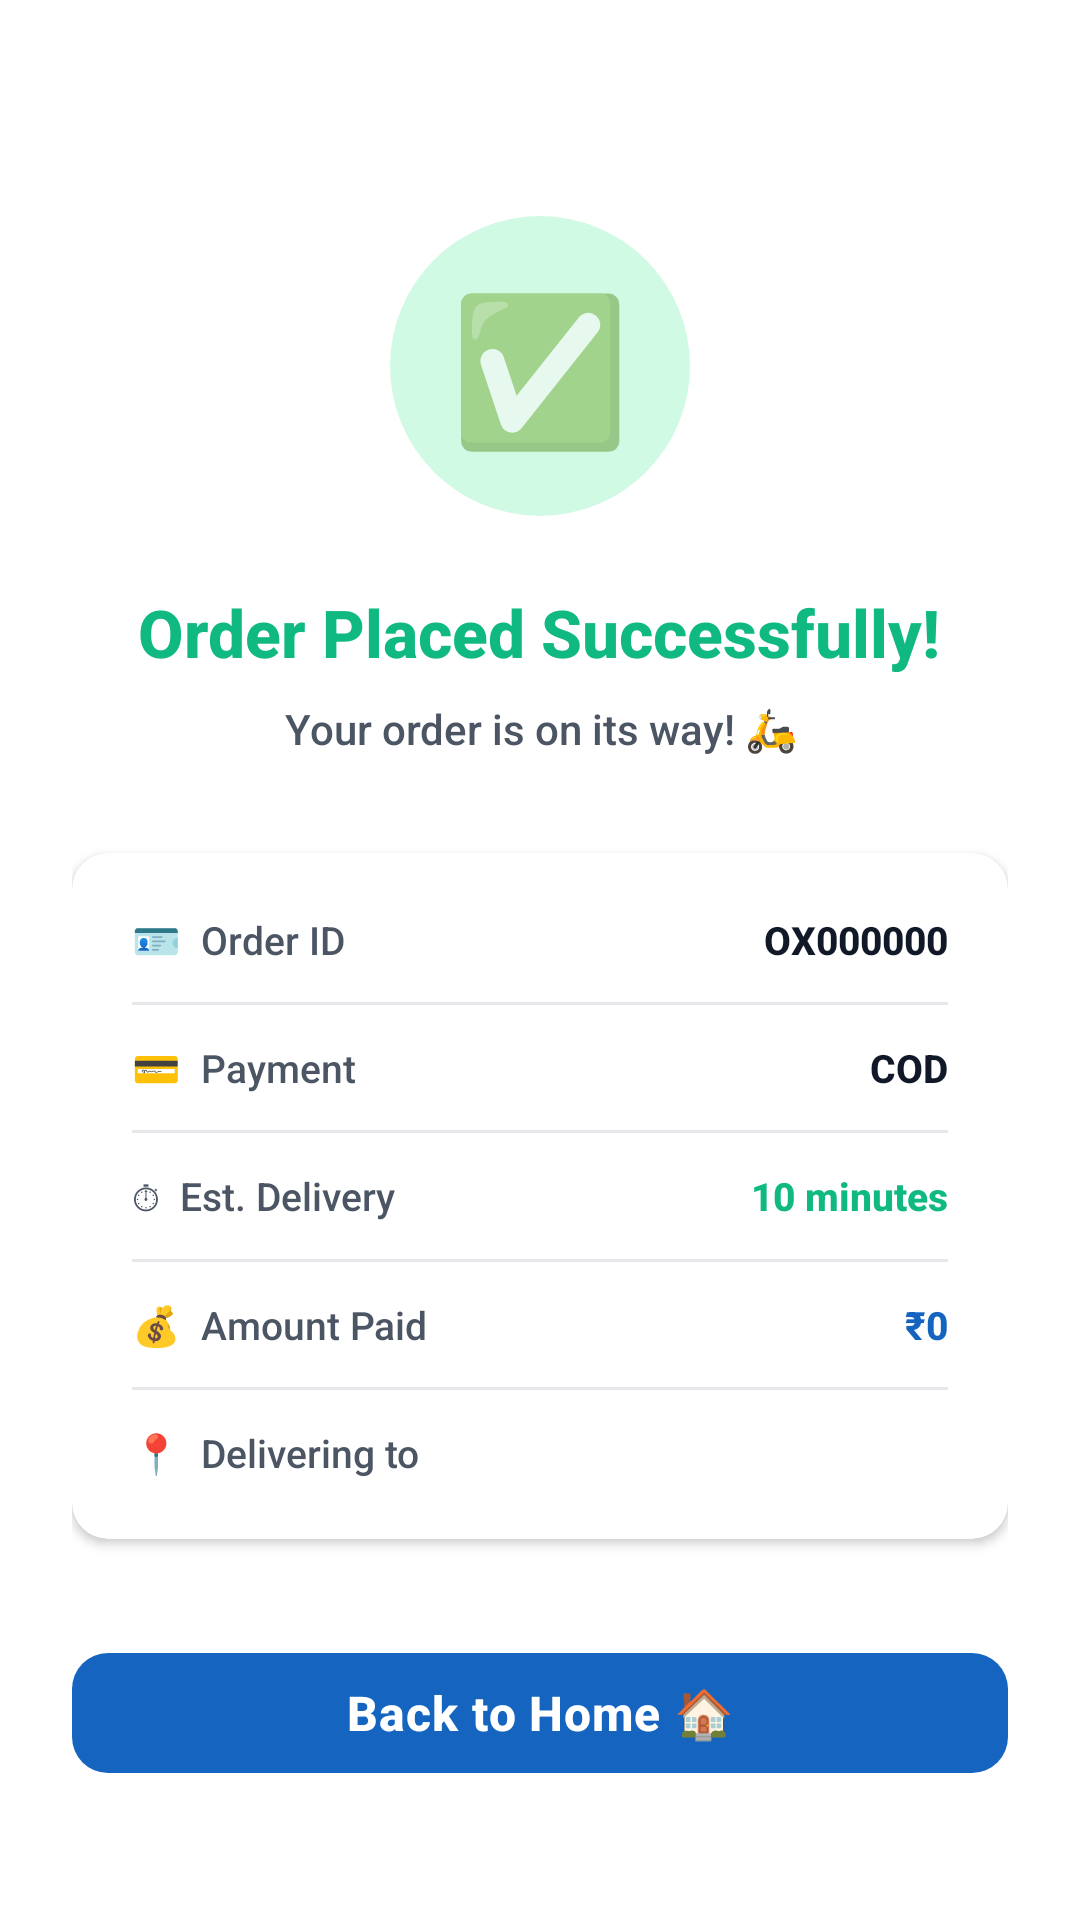

Reconstruct the res/layout file that produces this screen, plus the resources it refers to.
<!-- AndroidManifest.xml: application theme AppTheme -->
<!-- res/layout/activity_order_success.xml -->
<?xml version="1.0" encoding="utf-8"?>
<ScrollView xmlns:android="http://schemas.android.com/apk/res/android"
    xmlns:app="http://schemas.android.com/apk/res-auto"
    android:layout_width="match_parent"
    android:layout_height="match_parent"
    android:background="@color/card_white"
    android:fillViewport="true">

    <LinearLayout
        android:layout_width="match_parent"
        android:layout_height="wrap_content"
        android:gravity="center_horizontal"
        android:orientation="vertical"
        android:padding="24dp">

        
        <FrameLayout
            android:layout_width="100dp"
            android:layout_height="100dp"
            android:layout_marginTop="48dp">
            <View
                android:layout_width="100dp"
                android:layout_height="100dp"
                android:background="@drawable/bg_success_circle" />
            <TextView
                android:layout_width="wrap_content"
                android:layout_height="wrap_content"
                android:layout_gravity="center"
                android:text="✅"
                android:textSize="48sp" />
        </FrameLayout>

        <TextView
            android:layout_width="wrap_content"
            android:layout_height="wrap_content"
            android:layout_marginTop="24dp"
            android:gravity="center"
            android:text="Order Placed Successfully!"
            android:textColor="@color/success_green"
            android:textSize="22sp"
            android:textStyle="bold"
            android:fontFamily="sans-serif-medium" />

        <TextView
            android:layout_width="wrap_content"
            android:layout_height="wrap_content"
            android:layout_marginTop="8dp"
            android:gravity="center"
            android:text="Your order is on its way! 🛵"
            android:textColor="@color/text_secondary"
            android:textSize="14sp" />

        
        <com.google.android.material.card.MaterialCardView
            android:layout_width="match_parent"
            android:layout_height="wrap_content"
            android:layout_marginTop="32dp"
            app:cardCornerRadius="12dp"
            app:cardElevation="2dp"
            app:strokeWidth="0dp">

            <LinearLayout
                android:layout_width="match_parent"
                android:layout_height="wrap_content"
                android:orientation="vertical"
                android:padding="20dp">

                <LinearLayout
                    android:layout_width="match_parent"
                    android:layout_height="wrap_content">
                    <TextView
                        android:layout_width="0dp"
                        android:layout_height="wrap_content"
                        android:layout_weight="1"
                        android:text="🪪  Order ID"
                        android:textColor="@color/text_secondary"
                        android:textSize="13sp" />
                    <TextView
                        android:id="@+id/tvOrderId"
                        android:layout_width="wrap_content"
                        android:layout_height="wrap_content"
                        android:text="OX000000"
                        android:textColor="@color/text_primary"
                        android:textSize="13sp"
                        android:textStyle="bold" />
                </LinearLayout>

                <View
                    android:layout_width="match_parent"
                    android:layout_height="1dp"
                    android:layout_marginVertical="12dp"
                    android:background="@color/divider" />

                <LinearLayout
                    android:layout_width="match_parent"
                    android:layout_height="wrap_content">
                    <TextView
                        android:layout_width="0dp"
                        android:layout_height="wrap_content"
                        android:layout_weight="1"
                        android:text="💳  Payment"
                        android:textColor="@color/text_secondary"
                        android:textSize="13sp" />
                    <TextView
                        android:id="@+id/tvPaymentMode"
                        android:layout_width="wrap_content"
                        android:layout_height="wrap_content"
                        android:text="COD"
                        android:textColor="@color/text_primary"
                        android:textSize="13sp"
                        android:textStyle="bold" />
                </LinearLayout>

                <View
                    android:layout_width="match_parent"
                    android:layout_height="1dp"
                    android:layout_marginVertical="12dp"
                    android:background="@color/divider" />

                <LinearLayout
                    android:layout_width="match_parent"
                    android:layout_height="wrap_content">
                    <TextView
                        android:layout_width="0dp"
                        android:layout_height="wrap_content"
                        android:layout_weight="1"
                        android:text="⏱  Est. Delivery"
                        android:textColor="@color/text_secondary"
                        android:textSize="13sp" />
                    <TextView
                        android:id="@+id/tvEstDelivery"
                        android:layout_width="wrap_content"
                        android:layout_height="wrap_content"
                        android:text="10 minutes"
                        android:textColor="@color/success_green"
                        android:textSize="13sp"
                        android:textStyle="bold" />
                </LinearLayout>

                <View
                    android:layout_width="match_parent"
                    android:layout_height="1dp"
                    android:layout_marginVertical="12dp"
                    android:background="@color/divider" />

                <LinearLayout
                    android:layout_width="match_parent"
                    android:layout_height="wrap_content">
                    <TextView
                        android:layout_width="0dp"
                        android:layout_height="wrap_content"
                        android:layout_weight="1"
                        android:text="💰  Amount Paid"
                        android:textColor="@color/text_secondary"
                        android:textSize="13sp" />
                    <TextView
                        android:id="@+id/tvAmountPaid"
                        android:layout_width="wrap_content"
                        android:layout_height="wrap_content"
                        android:text="₹0"
                        android:textColor="@color/primary"
                        android:textSize="13sp"
                        android:textStyle="bold" />
                </LinearLayout>

                <View
                    android:layout_width="match_parent"
                    android:layout_height="1dp"
                    android:layout_marginVertical="12dp"
                    android:background="@color/divider" />

                <LinearLayout
                    android:layout_width="match_parent"
                    android:layout_height="wrap_content">
                    <TextView
                        android:layout_width="0dp"
                        android:layout_height="wrap_content"
                        android:layout_weight="1"
                        android:text="📍  Delivering to"
                        android:textColor="@color/text_secondary"
                        android:textSize="13sp" />
                    <TextView
                        android:id="@+id/tvDeliveryAddress"
                        android:layout_width="0dp"
                        android:layout_height="wrap_content"
                        android:layout_weight="1"
                        android:gravity="end"
                        android:text=""
                        android:textColor="@color/text_primary"
                        android:textSize="13sp" />
                </LinearLayout>
            </LinearLayout>
        </com.google.android.material.card.MaterialCardView>

        <com.google.android.material.button.MaterialButton
            android:id="@+id/btnBackToHome"
            android:layout_width="match_parent"
            android:layout_height="52dp"
            android:layout_marginTop="32dp"
            android:text="Back to Home 🏠"
            android:textColor="#FFFFFF"
            android:textSize="16sp"
            android:textStyle="bold"
            android:textAllCaps="false"
            app:cornerRadius="12dp"
            app:backgroundTint="@color/primary" />

    </LinearLayout>
</ScrollView>
<!-- resources referenced by this layout -->
<resources>
  <color name="card_white">#FFFFFF</color>
  <color name="divider">#E5E7EB</color>
  <color name="primary">#1565C0</color>
  <color name="success_green">#10B981</color>
  <color name="text_primary">#111827</color>
  <color name="text_secondary">#4B5563</color>
  <!-- drawable bg_success_circle (drawable) -->
  <?xml version="1.0" encoding="utf-8"?>
  <shape xmlns:android="http://schemas.android.com/apk/res/android"
      android:shape="oval">
      <solid android:color="@color/success_light" />
      <size android:width="100dp" android:height="100dp" />
  </shape>
  <style name="AppTheme" parent="Theme.MaterialComponents.Light.NoActionBar">
          <item name="colorPrimary">@color/primary</item>
          <item name="colorPrimaryDark">@color/primary_dark</item>
          <item name="colorAccent">@color/accent</item>
          <item name="colorSecondary">@color/primary</item>
          <item name="android:colorBackground">@color/background</item>
          <item name="android:statusBarColor">@color/primary_dark</item>
          <item name="android:navigationBarColor">@color/card_white</item>
          <item name="android:windowLightNavigationBar">true</item>
          <item name="android:fontFamily">sans-serif-medium</item>
          
          <item name="colorControlHighlight">@color/ripple_light</item>
          
          <item name="materialButtonStyle">@style/AppButton</item>
      </style>
  <color name="success_light">#D1FAE5</color>
  <color name="primary_dark">#0D47A1</color>
  <color name="accent">#FFC107</color>
  <color name="background">#F9FAFB</color>
  <color name="ripple_light">#1A1565C0</color>
  <style name="AppButton" parent="Widget.MaterialComponents.Button">
          <item name="cornerRadius">12dp</item>
          <item name="android:textAllCaps">false</item>
          <item name="android:letterSpacing">0.02</item>
          <item name="android:textSize">15sp</item>
          <item name="android:textStyle">bold</item>
          <item name="backgroundTint">@color/primary</item>
          <item name="rippleColor">@color/ripple_light</item>
          <item name="android:stateListAnimator">@null</item>
          <item name="elevation">0dp</item>
      </style>
</resources>
